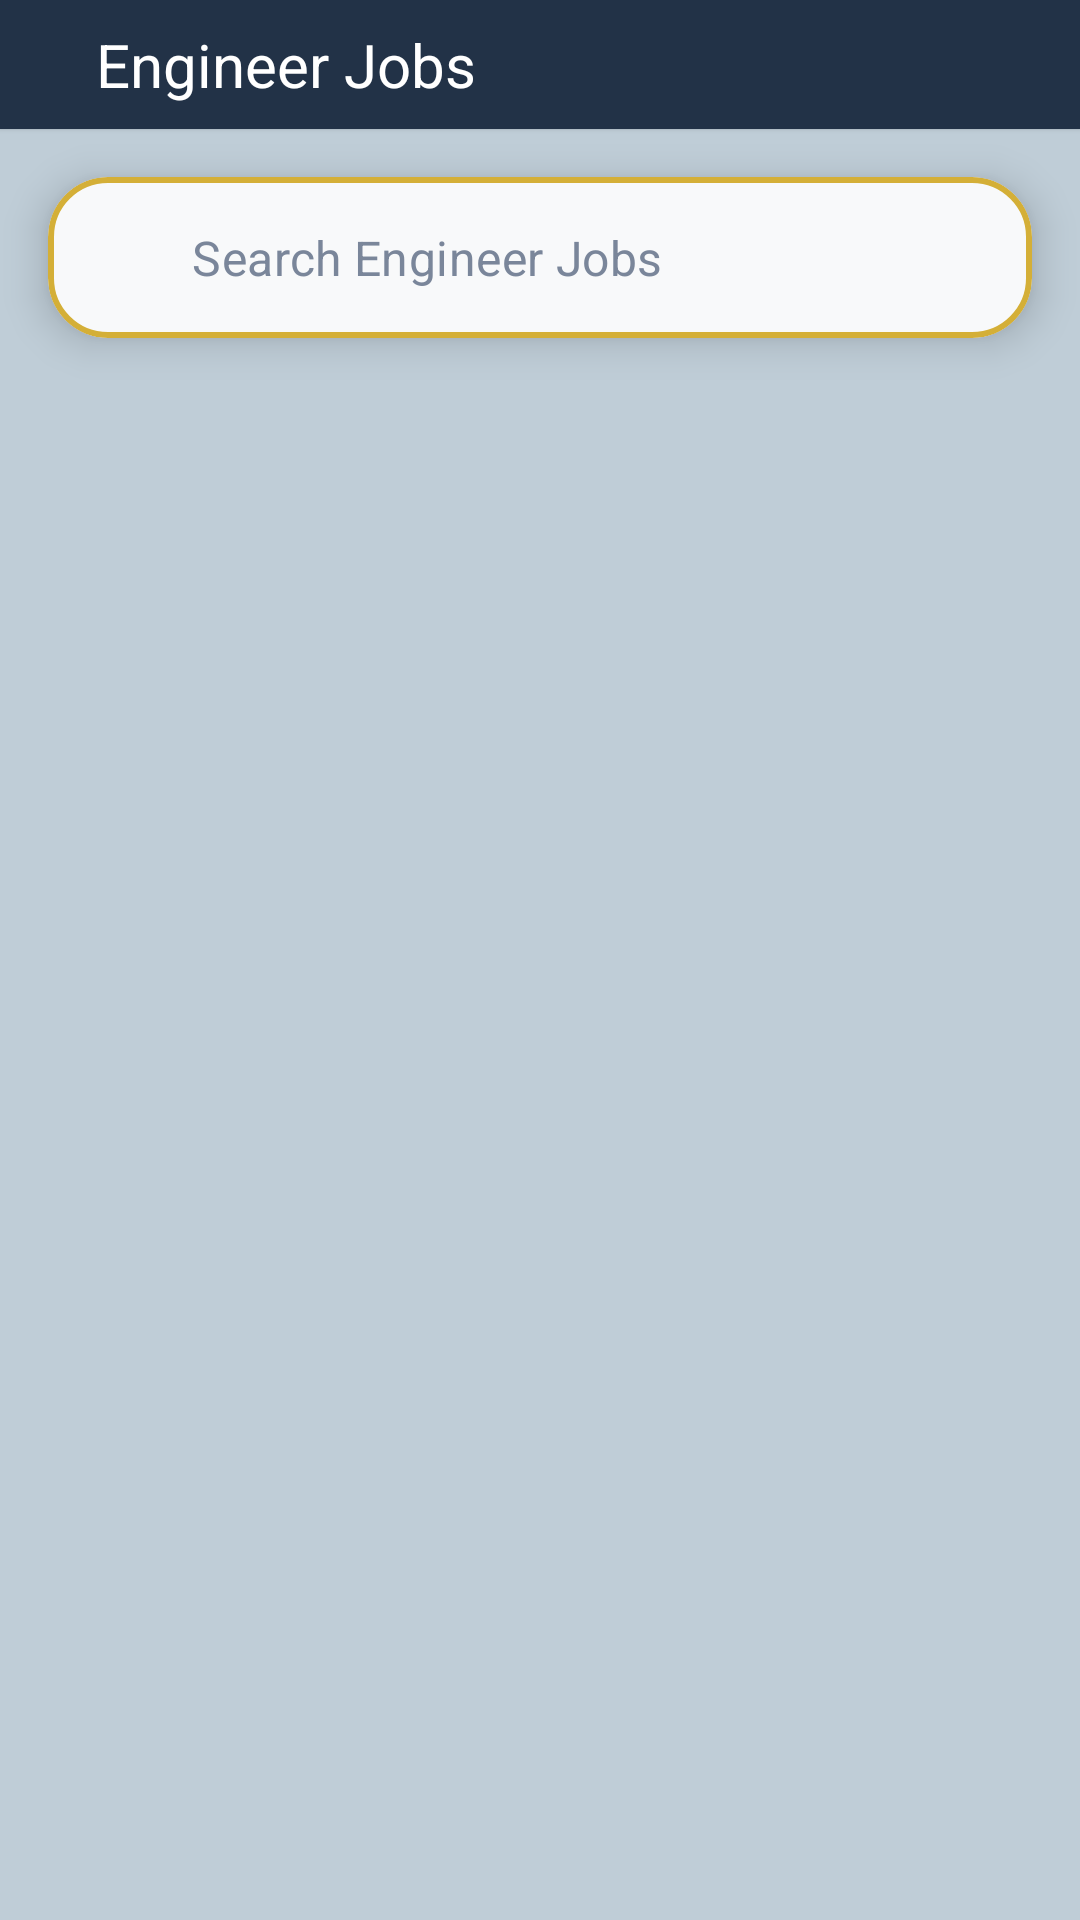

Write the Android layout XML for this screen, with the resource values it uses.
<!-- AndroidManifest.xml: application theme Theme.PropertyValuation -->
<!-- res/layout/engineer_job_recycler_view.xml -->
<LinearLayout xmlns:android="http://schemas.android.com/apk/res/android"
    xmlns:app="http://schemas.android.com/apk/res-auto"
    android:layout_width="match_parent"
    android:layout_height="match_parent"
    android:background="#BFCDD7"
    android:orientation="vertical">
    
    <ProgressBar
        android:id="@+id/engineerJobProgressBar"
        android:layout_width="wrap_content"
        android:layout_height="wrap_content"
        android:layout_gravity="center"
        android:visibility="gone"
        android:indeterminate="true"/>


    <com.google.android.material.card.MaterialCardView
        android:layout_width="match_parent"
        android:layout_height="wrap_content"
        app:cardBackgroundColor="#223247"
        app:cardCornerRadius="0dp">



        <LinearLayout
            android:id="@+id/headLayout"
            android:layout_width="match_parent"
            android:layout_height="wrap_content"
            android:orientation="horizontal"
            android:padding="8dp">

            <LinearLayout
                android:layout_width="wrap_content"
                android:layout_height="wrap_content"
                android:gravity="center_vertical">

                <ImageButton
                    android:id="@+id/back_button"
                    android:layout_width="wrap_content"
                    android:layout_height="wrap_content"
                    android:background="?attr/selectableItemBackgroundBorderless"
                    android:padding="8dp"
                    android:src="@drawable/arrow_back_24px" />

                <TextView
                    android:id="@+id/engineerJobsTitle"
                    android:layout_width="wrap_content"
                    android:layout_height="wrap_content"
                    android:gravity="center"
                    android:paddingStart="8dp"
                    android:text="Engineer Jobs"
                    android:textColor="@android:color/white"
                    android:textSize="20sp" />
            </LinearLayout>
        </LinearLayout>
    </com.google.android.material.card.MaterialCardView>

    <com.google.android.material.card.MaterialCardView
        android:id="@+id/search_card"
        android:layout_width="match_parent"
        android:layout_height="wrap_content"
        android:layout_margin="16dp"
        app:cardCornerRadius="20dp"
        app:cardElevation="8dp"
        app:strokeColor="#D4AF37"
        app:strokeWidth="2dp"
        app:cardBackgroundColor="#F8F9FA">

        <com.google.android.material.textfield.TextInputLayout
            android:id="@+id/search_layout"
            android:layout_width="match_parent"
            android:layout_height="wrap_content"
            android:layout_margin="8dp"
            android:hint="Search Engineer Jobs"
            app:hintEnabled="true"
            app:boxBackgroundMode="none"
            app:hintTextColor="#7A869A">

            <LinearLayout
                android:layout_width="match_parent"
                android:layout_height="wrap_content"
                android:orientation="horizontal"
                android:gravity="center_vertical">

                <ImageView
                    android:layout_width="24dp"
                    android:layout_height="24dp"
                    android:src="@drawable/searchicon_24px"
                    android:tint="#D4AF37"
                    android:layout_marginStart="8dp"
                    android:contentDescription="Search Icon" />

                <com.google.android.material.textfield.TextInputEditText
                    android:id="@+id/search_input"
                    android:layout_width="0dp"
                    android:layout_height="wrap_content"
                    android:layout_weight="1"
                    android:padding="8dp"
                    android:backgroundTint="@android:color/transparent"
                    android:textColor="#1F2933"
                    android:textSize="16sp"
                    android:hint="Search Engineer Jobs"
                    android:textColorHint="#7A869A"
                    android:inputType="text" />
            </LinearLayout>

        </com.google.android.material.textfield.TextInputLayout>

    </com.google.android.material.card.MaterialCardView>


    <androidx.recyclerview.widget.RecyclerView
        android:id="@+id/recyclerView"
        android:layout_width="match_parent"
        android:layout_height="match_parent" />
</LinearLayout>
<!-- resources referenced by this layout -->
<resources>
  <style name="Theme.PropertyValuation" parent="Theme.MaterialComponents.Light.NoActionBar">
      
          <item name="colorPrimary">@color/black</item>
          <item name="colorPrimaryVariant">@color/sky_blue_primary_variant</item>
          <item name="colorOnPrimary">@color/white</item>
          
          <item name="colorSecondary">@color/sky_blue_secondary</item>
          <item name="colorSecondaryVariant">@color/sky_blue_secondary_variant</item>
          <item name="colorOnSecondary">@color/black</item>
          
          <item name="android:statusBarColor">@color/sky_blue_on_secondary</item>
          <item name="android:windowLightStatusBar">true</item>
          <item name="windowActionBar">false</item>
          <item name="windowNoTitle">true</item>
  
      </style>
  <color name="black">#000000</color>
  <color name="sky_blue_primary_variant">#6F8E9D</color>
  <color name="white">#FFFFFF</color>
  <color name="sky_blue_secondary">#ADD8E6</color>
  <color name="sky_blue_secondary_variant">#B0E0E6</color>
  <color name="sky_blue_on_secondary">#000000</color>
</resources>
